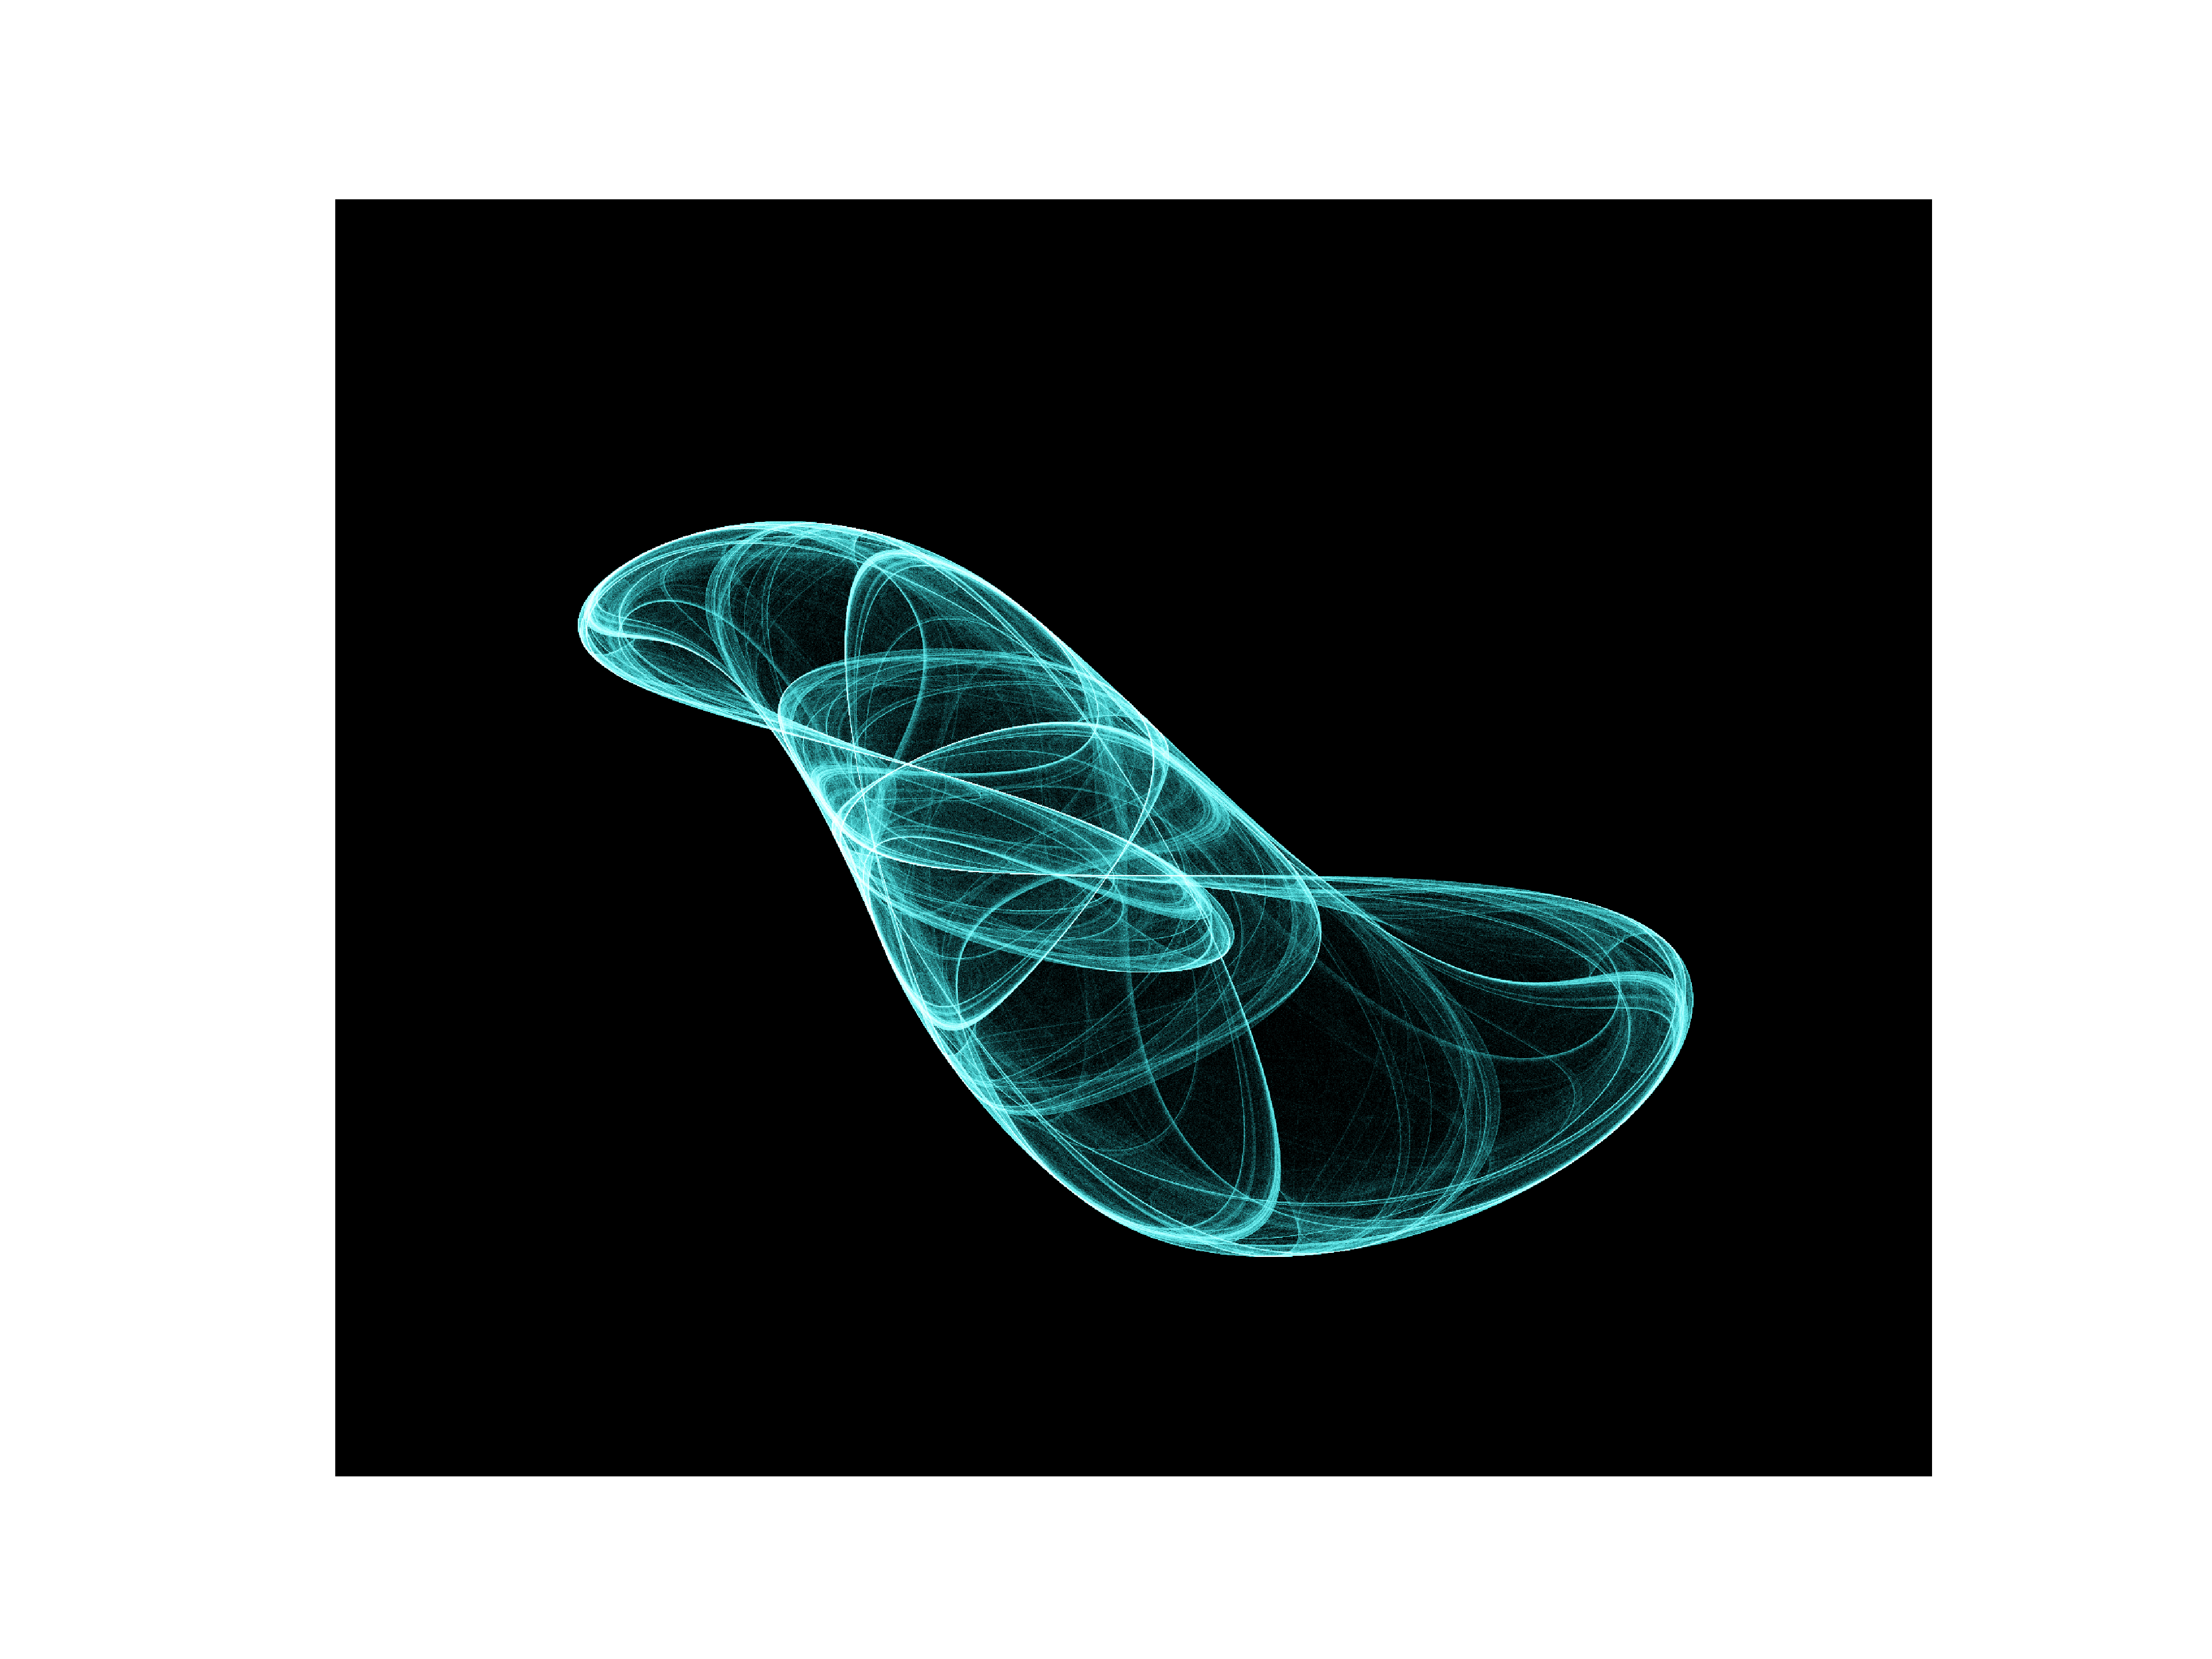

This figure's Python source:
import math
import numpy as np

import matplotlib
import matplotlib.pyplot as plt

def peter(x, y, a=-0.709, b=1.638, c=0.452, d=1.74):
    x_prime = math.sin(a * y) - math.cos(b * x)
    y_prime = math.sin(c * x) - math.cos(d * y)
    return x_prime, y_prime

# how many steps we propagate
nb_iters = int(5e7)

# rather than draw the attractor directly, let's
# instead use a histogram to determine where we
# spend most of our time
h, w = 2000, 2500
hist = np.zeros((h, w), dtype=int)

x_min = -1.5
x_max = 1.25

y_min = x_min * (h / w) - 0.5
y_max = x_max * (h / w) - 0.5

print('x_min: ', x_min)
print('x_max: ', x_max)
print('y_min: ', y_min)
print('y_max: ', y_max)

x, y = 0, 0

for _ in range(nb_iters):
    x, y = peter(x, y)

    x_i = int( (x - x_min) * w / (x_max - x_min) )
    y_i = int( (y - y_min) * h / (y_max - y_min) )
    if ((x_i >= 0) and (x_i < w) \
        and (y_i >= 0) and (y_i < h)):
        # remember that matrix is row by columns
        hist[y_i, x_i] += 1

im = np.zeros((h, w, 3), dtype=int)
sens = 1e-4
color = (36, 169, 174)
for i in range(h):
    for j in range(w):
        val = hist[i, j]
        r = int((1. - math.exp(-sens * val * color[0])) * 255)
        g = int((1. - math.exp(-sens * val * color[1])) * 255)
        b = int((1. - math.exp(-sens * val * color[2])) * 255)
        im[i, j, :] = r, g, b


plt.imsave('peterdejong.png', im, dpi=600, origin='lower')

plt.axis('off')
plt.imshow(im)
plt.show()
